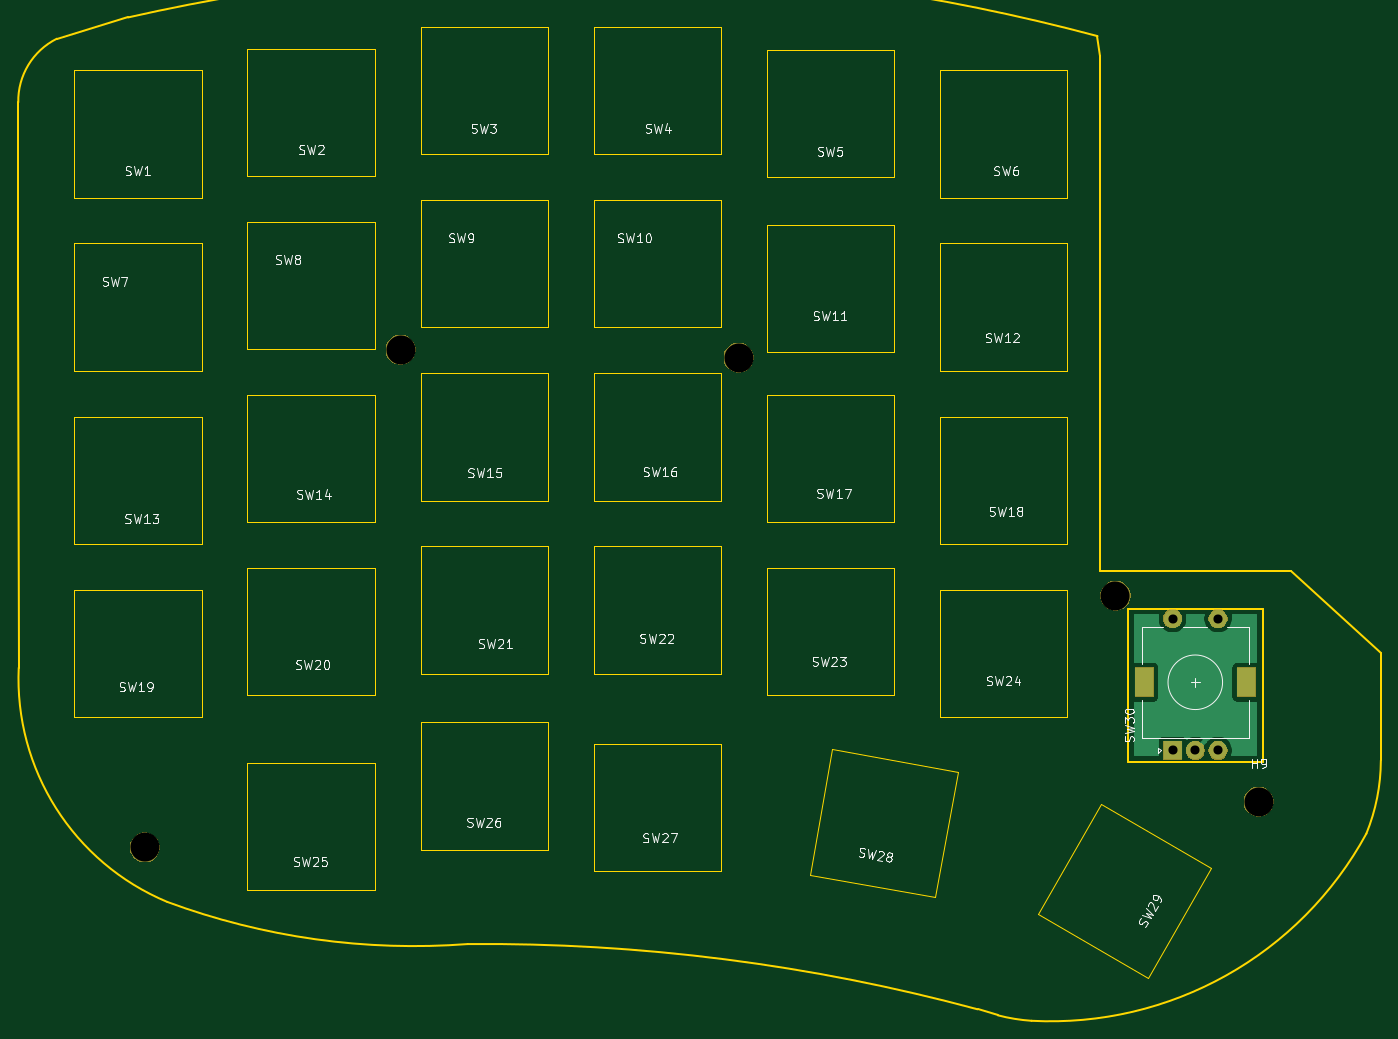
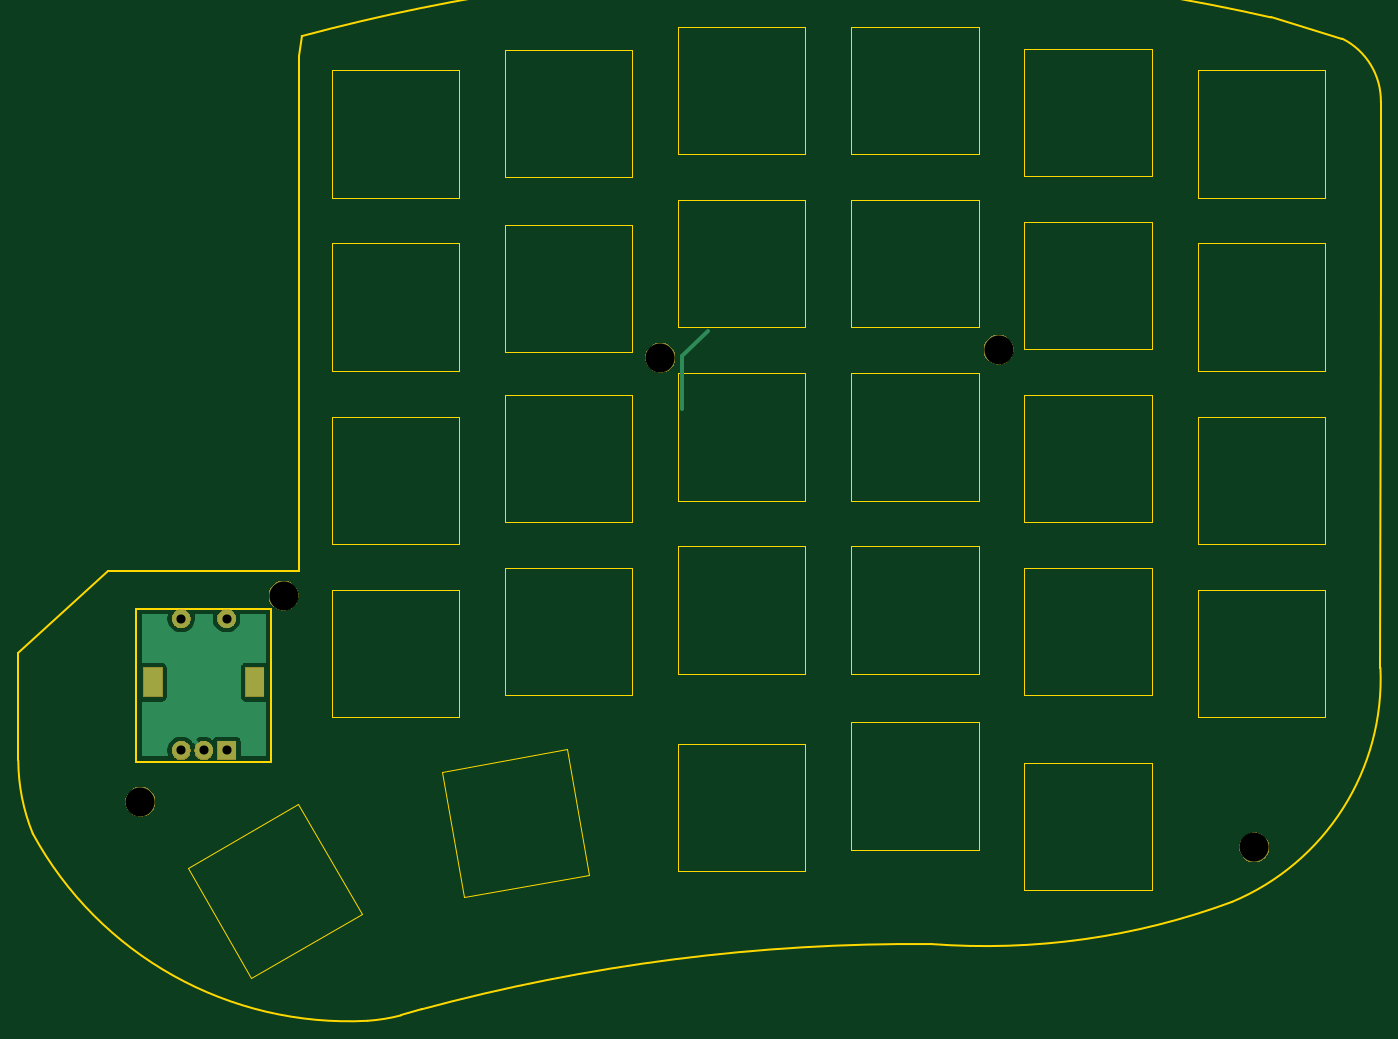
Circuit board: 8 layer files. Board 149.8 x 110.3 mm.
- bottom_copper: plate-B_Cu.gbr (8335 bytes)
- bottom_mask: plate-B_Mask.gbr (10292 bytes)
- bottom_silk: plate-B_SilkS.gbr (508 bytes)
- outline: plate-Edge_Cuts.gbr (7749 bytes)
- top_copper: plate-F_Cu.gbr (8211 bytes)
- top_mask: plate-F_Mask.gbr (10292 bytes)
- top_silk: plate-F_SilkS.gbr (37415 bytes)
- drill: plate.drl (542 bytes)

=== bottom_copper: plate-B_Cu.gbr (8335 bytes, source omitted) ===
=== bottom_mask: plate-B_Mask.gbr (10292 bytes, source omitted) ===
=== bottom_silk: plate-B_SilkS.gbr ===
G04 #@! TF.GenerationSoftware,KiCad,Pcbnew,5.1.5+dfsg1-2build2*
G04 #@! TF.CreationDate,2021-02-19T16:21:08+00:00*
G04 #@! TF.ProjectId,plate,706c6174-652e-46b6-9963-61645f706362,rev?*
G04 #@! TF.SameCoordinates,Original*
G04 #@! TF.FileFunction,Legend,Bot*
G04 #@! TF.FilePolarity,Positive*
%FSLAX46Y46*%
G04 Gerber Fmt 4.6, Leading zero omitted, Abs format (unit mm)*
G04 Created by KiCad (PCBNEW 5.1.5+dfsg1-2build2) date 2021-02-19 16:21:08*
%MOMM*%
%LPD*%
G04 APERTURE LIST*
G04 APERTURE END LIST*
M02*

=== outline: plate-Edge_Cuts.gbr (7749 bytes, source omitted) ===
=== top_copper: plate-F_Cu.gbr (8211 bytes, source omitted) ===
=== top_mask: plate-F_Mask.gbr (10292 bytes, source omitted) ===
=== top_silk: plate-F_SilkS.gbr (37415 bytes, source omitted) ===
=== drill: plate.drl ===
M48
; DRILL file {KiCad 5.1.5+dfsg1-2build2} date Fri 19 Feb 2021 16:20:34 GMT
; FORMAT={-:-/ absolute / inch / decimal}
; #@! TF.CreationDate,2021-02-19T16:20:34+00:00
; #@! TF.GenerationSoftware,Kicad,Pcbnew,5.1.5+dfsg1-2build2
FMAT,2
INCH
T1C0.0394
T2C0.0591
T3C0.1260
%
G90
G05
T1
X7.038Y-4.4161
X7.038Y-4.987
X7.1364Y-4.987
X7.2348Y-4.4161
X7.2348Y-4.987
T3
X3.696Y-3.252
X6.791Y-4.317
X2.589Y-5.406
X5.16Y-3.286
X7.411Y-5.209
T2
G00X6.9159Y-4.7173
M15
G01X6.9159Y-4.6661
M16
G05
G00X7.3569Y-4.7173
M15
G01X7.3569Y-4.6661
M16
G05
T0
M30
